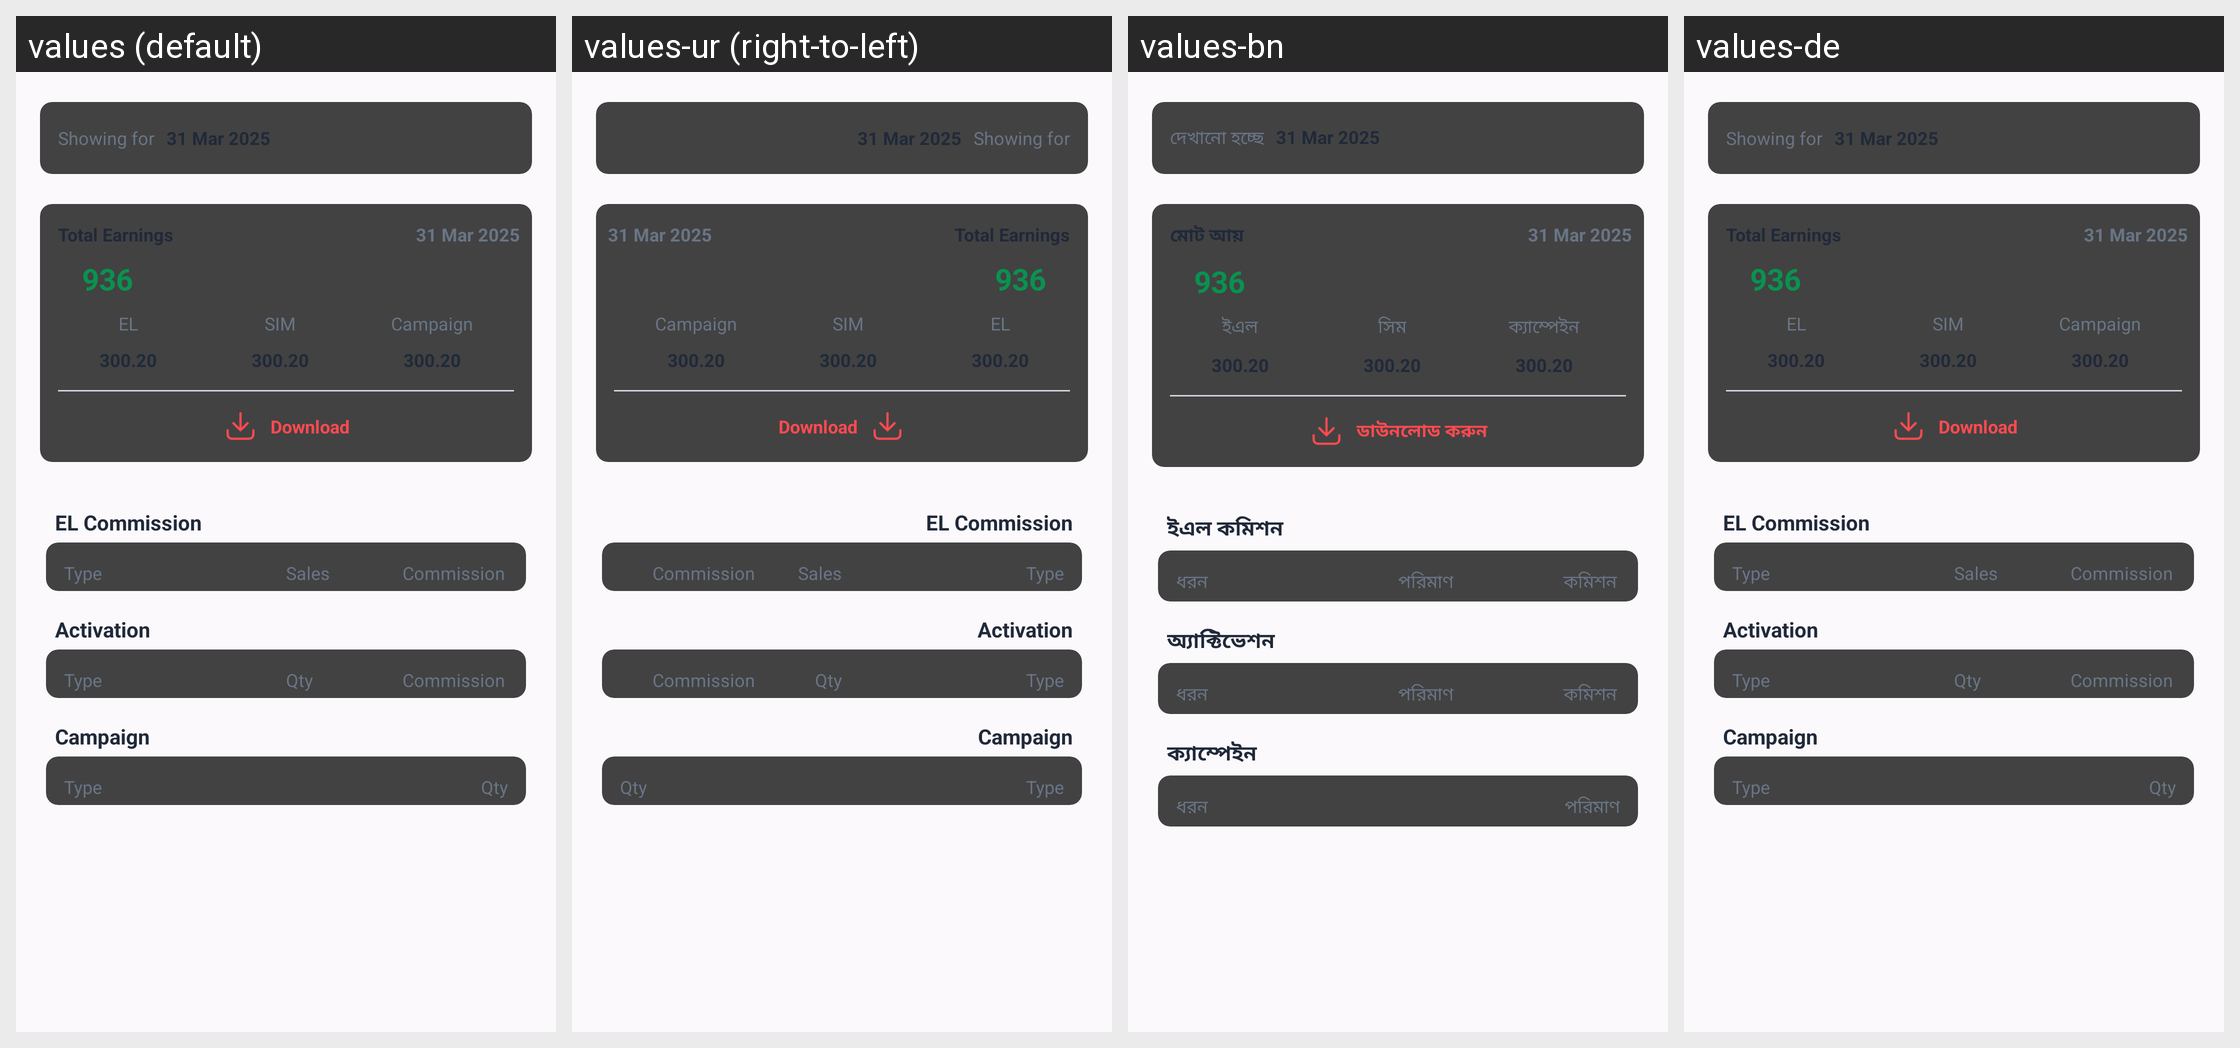

Strings drawn on this Android screen and how each of the app's shown locales translates them:
Android screen res/layout/fragment_commission_history.xml rendered under 4 locales, left to right: values (default), values-ur (right-to-left), values-bn, values-de. Device: Nexus 5 (rendered at 1080×1920; each locale shown at half size, 540×960, under a caption strip naming it); theme Base.Theme.RedCube.
Other locales in the repository, not shown: values-af, values-am, values-ar, values-as, values-az, values-be, values-bg, values-bs, values-ca, values-cs, values-da, values-el, values-en-rCA, values-en-rGB, values-en-rIN, values-en-rXC, values-es, values-es-rUS, values-et, values-eu, values-fa, values-fi, values-fr, values-fr-rCA, values-gl, values-gu, values-hi, values-hr, values-hu, values-hy, values-in, values-is, values-it, values-iw, values-ja, values-ka, values-kk, values-km, values-kn, values-ko, values-ky, values-lo, values-lt, values-lv, values-mk, values-ml, values-mn, values-mr, values-ms, values-my, values-nb, values-ne, values-nl, values-or, values-pa, values-pl, values-pt, values-pt-rBR, values-pt-rPT, values-ro, values-ru, values-si, values-sk, values-sl, values-sq, values-sr, values-sv, values-sw, values-ta, values-te, values-th, values-tl, values-tr, values-uk, values-uz, values-vi, values-zh-rCN, values-zh-rHK, values-zh-rTW, values-zu.
Strings drawn on this screen, with the default value and each locale's value (text and hints the layout hard-codes, and strings that could not be matched under every locale, appear in the picture but are not listed):

showing_for
  values: Showing for
  values-ur: Showing for  [not translated; the default value is used]
  values-bn: দেখানো হচ্ছে
  values-de: Showing for  [not translated; the default value is used]

total_earnings
  values: Total Earnings
  values-ur: Total Earnings  [not translated; the default value is used]
  values-bn: মোট আয়
  values-de: Total Earnings  [not translated; the default value is used]

el
  values: EL
  values-ur: EL  [not translated; the default value is used]
  values-bn: ইএল
  values-de: EL  [not translated; the default value is used]

sim
  values: SIM
  values-ur: SIM  [not translated; the default value is used]
  values-bn: সিম
  values-de: SIM  [not translated; the default value is used]

campaign
  values: Campaign
  values-ur: Campaign  [not translated; the default value is used]
  values-bn: ক্যাম্পেইন
  values-de: Campaign  [not translated; the default value is used]

download
  values: Download
  values-ur: Download  [not translated; the default value is used]
  values-bn: ডাউনলোড করুন
  values-de: Download  [not translated; the default value is used]

el_commission
  values: EL Commission
  values-ur: EL Commission  [not translated; the default value is used]
  values-bn: ইএল কমিশন
  values-de: EL Commission  [not translated; the default value is used]

type
  values: Type
  values-ur: Type  [not translated; the default value is used]
  values-bn: ধরন
  values-de: Type  [not translated; the default value is used]

sales
  values: Sales
  values-ur: Sales  [not translated; the default value is used]
  values-bn: পরিমাণ
  values-de: Sales  [not translated; the default value is used]

commission
  values: Commission
  values-ur: Commission  [not translated; the default value is used]
  values-bn: কমিশন
  values-de: Commission  [not translated; the default value is used]

activation
  values: Activation
  values-ur: Activation  [not translated; the default value is used]
  values-bn: অ্যাক্টিভেশন
  values-de: Activation  [not translated; the default value is used]

quantity_text
  values: Qty
  values-ur: Qty  [not translated; the default value is used]
  values-bn: পরিমাণ
  values-de: Qty  [not translated; the default value is used]
